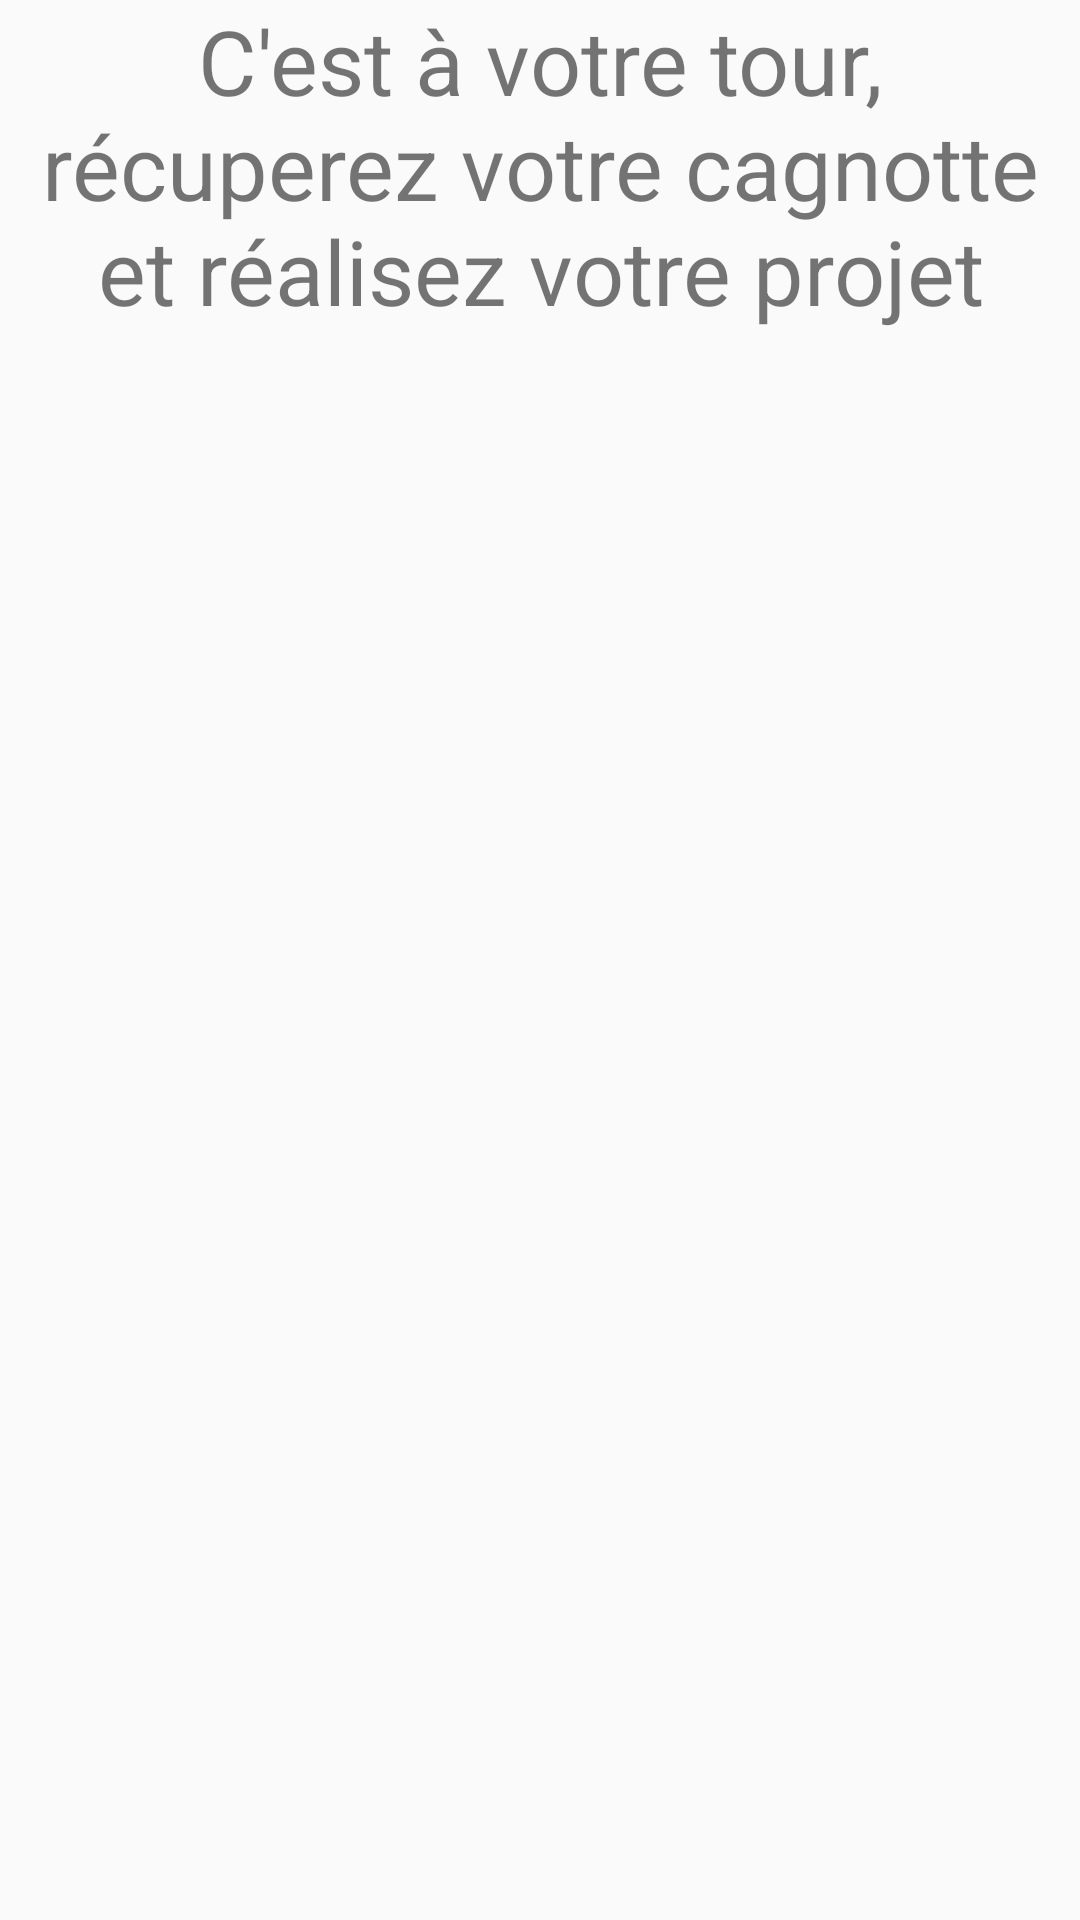

Layout XML and referenced resources for this Android screen:
<!-- AndroidManifest.xml: application theme AppTheme -->
<!-- res/layout/activity_t10.xml -->
<?xml version="1.0" encoding="utf-8"?>
<androidx.constraintlayout.widget.ConstraintLayout xmlns:android="http://schemas.android.com/apk/res/android"
    xmlns:app="http://schemas.android.com/apk/res-auto"
    xmlns:tools="http://schemas.android.com/tools"
    android:layout_width="match_parent"
    android:layout_height="match_parent"
    tools:context=".T10Activity">

    <LinearLayout
        android:layout_width="match_parent"
        android:layout_height="match_parent"
        android:gravity="center_horizontal|center_vertical"
        android:orientation="vertical">

        <LinearLayout
            android:layout_width="match_parent"
            android:layout_height="match_parent"
            android:orientation="vertical">

            <LinearLayout
                android:layout_width="match_parent"
                android:layout_height="match_parent"
                android:layout_weight="1"
                android:orientation="vertical">

                <TextView
                    android:id="@+id/tv10"
                    android:layout_width="match_parent"
                    android:layout_height="wrap_content"
                    android:gravity="center_horizontal|center_vertical"
                    android:text="C'est à votre tour, récuperez votre cagnotte et réalisez votre projet"
                    android:textSize="30dp" />

            </LinearLayout>

            <LinearLayout
                android:layout_width="match_parent"
                android:layout_height="match_parent"
                android:layout_weight="1"
                android:orientation="vertical">

                <ImageView
                    android:id="@+id/imgcfa1"
                    android:layout_width="match_parent"
                    android:layout_height="wrap_content"
                    app:srcCompat="@drawable/cfa1" />
            </LinearLayout>

            <LinearLayout
                android:layout_width="match_parent"
                android:layout_height="match_parent"
                android:layout_weight="1"
                android:orientation="vertical"></LinearLayout>
        </LinearLayout>
    </LinearLayout>
</androidx.constraintlayout.widget.ConstraintLayout>
<!-- resources referenced by this layout -->
<resources>
  <!-- drawable cfa1: jpg bitmap (drawable, 9198 bytes) -->
  <style name="AppTheme" parent="Theme.AppCompat.Light.DarkActionBar">
          
          <item name="colorButtonNormal">@color/rougecolor</item>
          <item name="colorPrimaryDark">@color/colorPrimaryDark</item>
          <item name="colorAccent">@color/colorAccent</item>
  
      </style>
  <color name="rougecolor">#FE2301</color>
  <color name="colorPrimaryDark">#00574B</color>
  <color name="colorAccent">#D81B60</color>
</resources>
